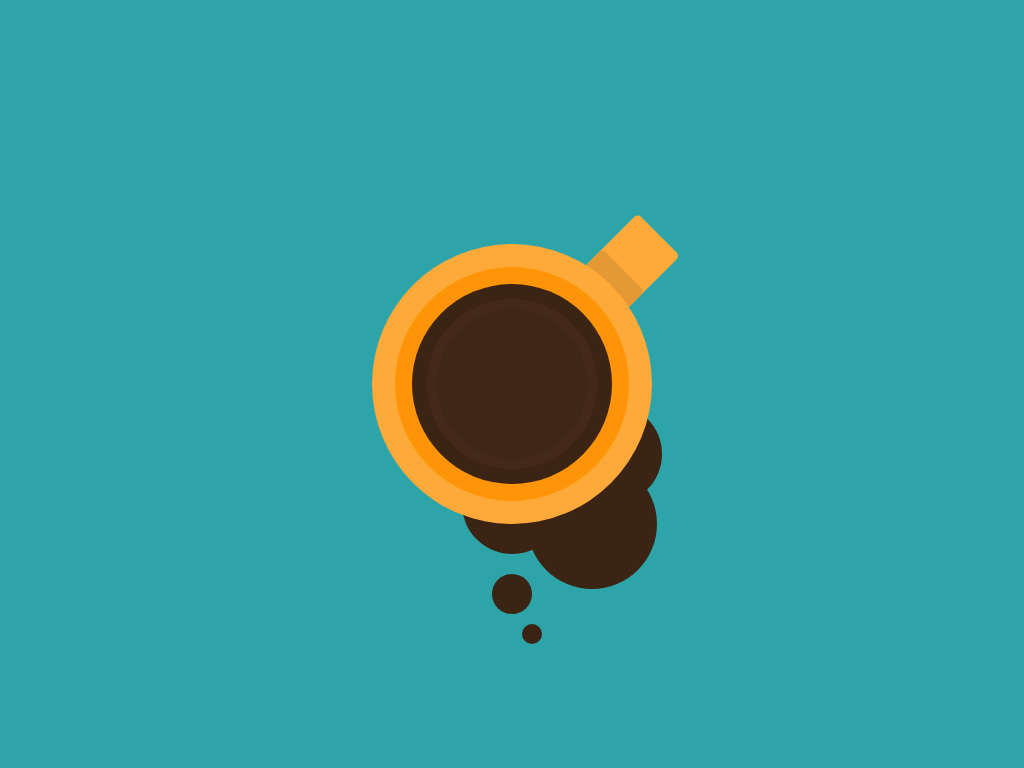

Reproduce this picture with HTML and CSS.

<!DOCTYPE html>
<html lang="en">
<head>
    <meta charset="UTF-8">
    <meta name="viewport" content="width=device-width, initial-scale=1.0">
    <title>Document</title>
    <style>
        body {
            padding: 0;
            margin: 0;
            height: 100vh;
            background-color: #2DA4A8;
            display: flex;
            justify-content: center;
            align-items: center;
        }
        .coffee-mug {
            position: relative;
            width: 150px;
            height: 150px;
            background-color: #3F2616;
            border-radius: 50%;

            /* horizontal in px, vertical in px, blurry in px, density of shadow in px this is like border width [if you want to make is smaller, make the -x px value],  */
            box-shadow: 0 0 0 10px #442918,
            0 0 0 25px #3C2415,
            0 0 0 42px #fe9407,
            0 0 0 65px #FEAA3A,
            0 120px 0 -25px #3C2415,
            100px 70px 0 -25px #3C2415,
            80px 140px 0 -10px #3C2415,
            0px 210px 0 -55px #3C2415,
            20px 250px 0 -65px #3C2415
            ;
        
            /* you can have multiple box shadows */
        }
        .coffee-mug:before {
            content: "";
            position: absolute;
            height: 75px;
            width: 60px;
            background-color: #E49934;
            top: -50px;
            right: -40px;
            border-radius: 5px;
            transform: rotate(45deg);
            box-shadow: 0 -50px 0 0 #FEAA3A;
            z-index: -1;
        }
       

    </style>
</head>
<body>
    <div class="coffee-mug">
        <div class="drink"></div>
        <div class="handle"></div>
        <div class="drip"></div>
    </div>
    
</body>
</html>
